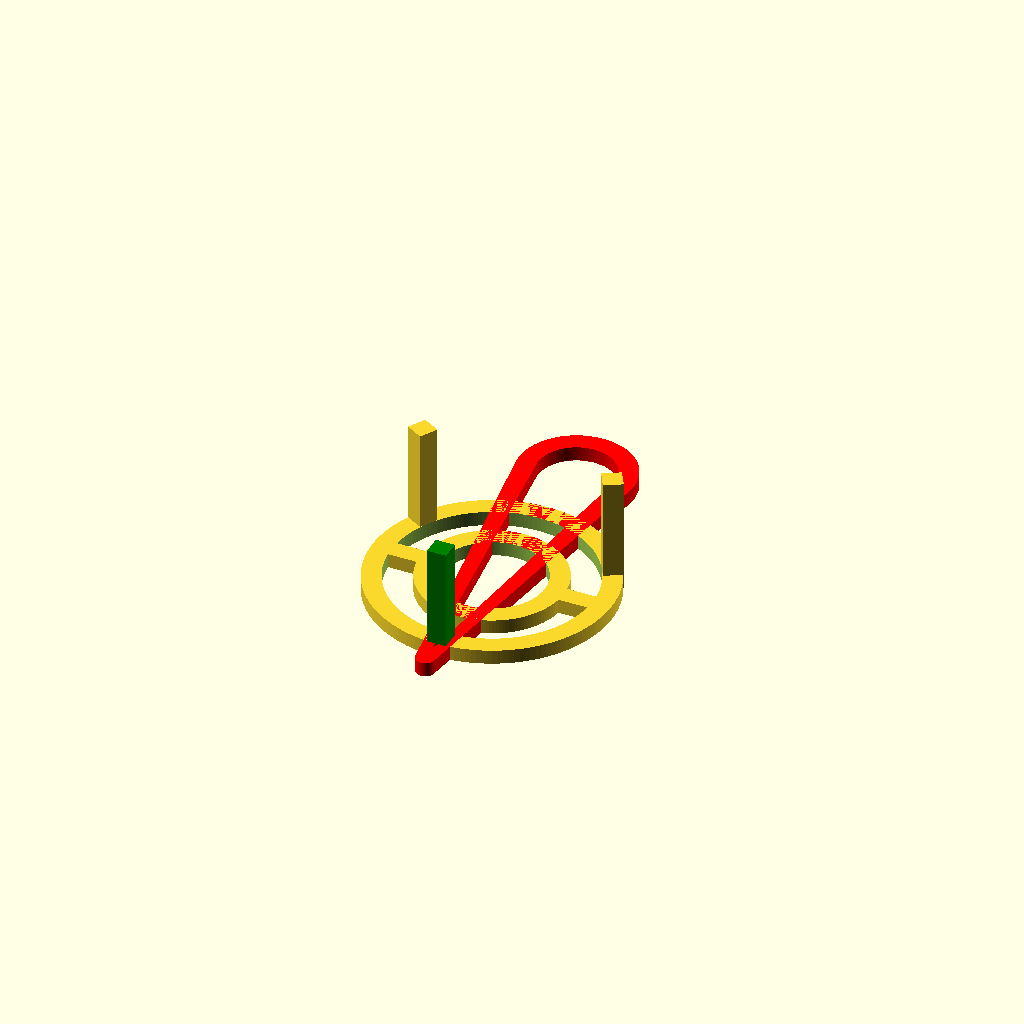
Cell 1: rendered with the file's own defaults.
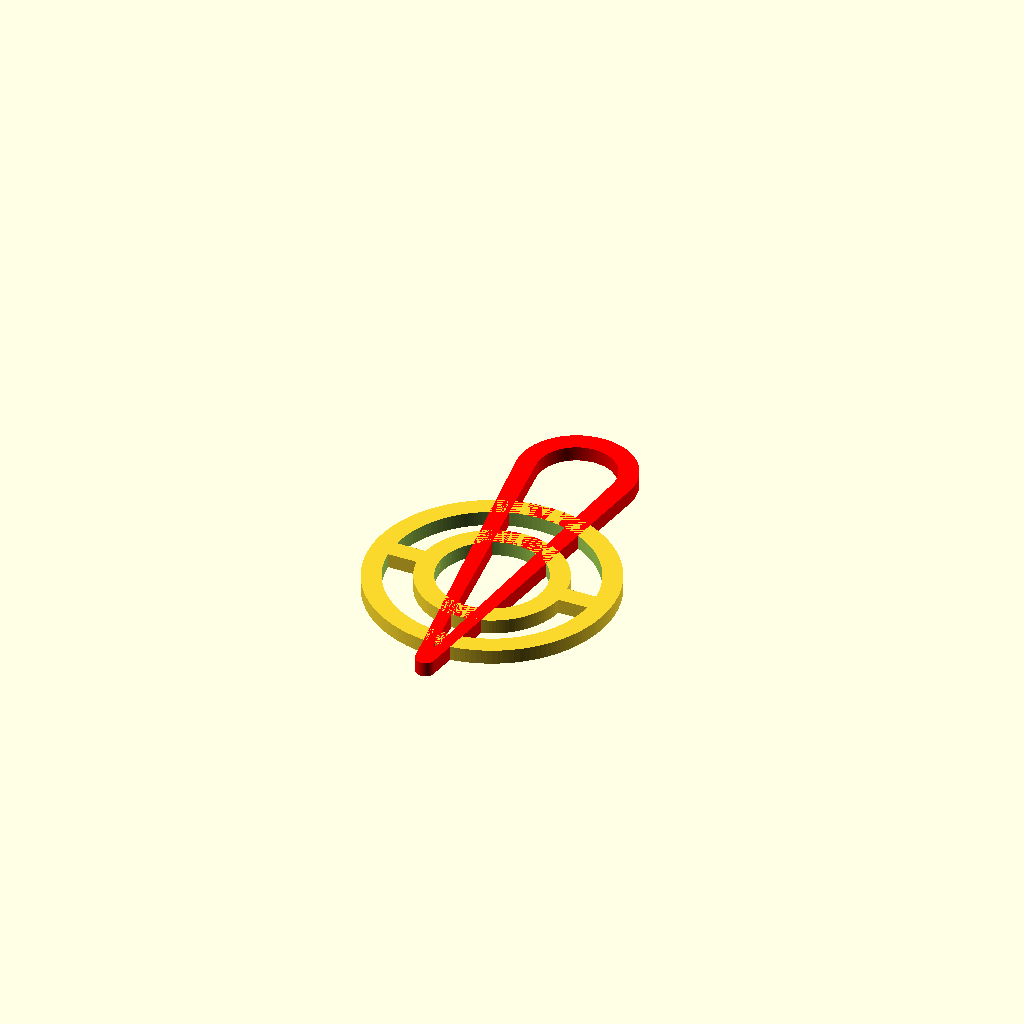
Cell 2: the same model with rod = 0.
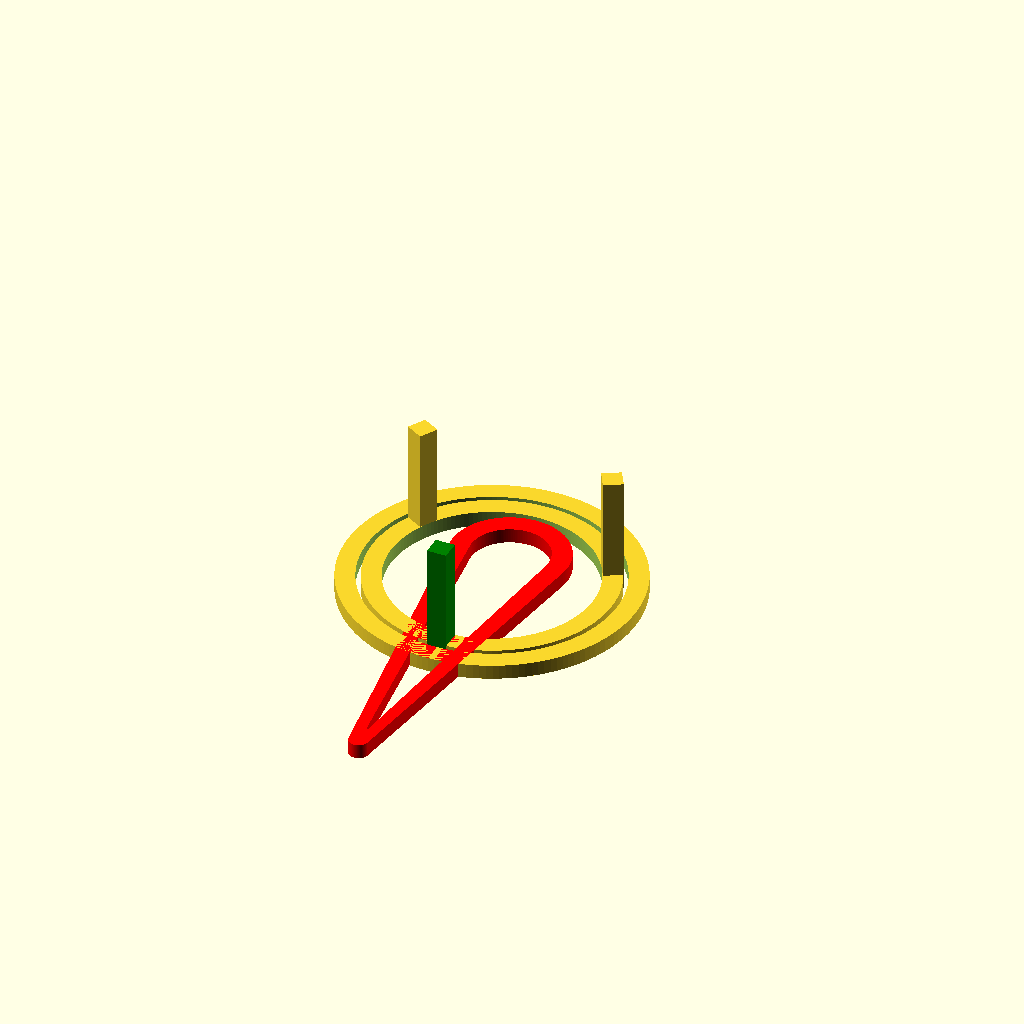
Cell 3 — Diameter set to 6, the other parameters unchanged.
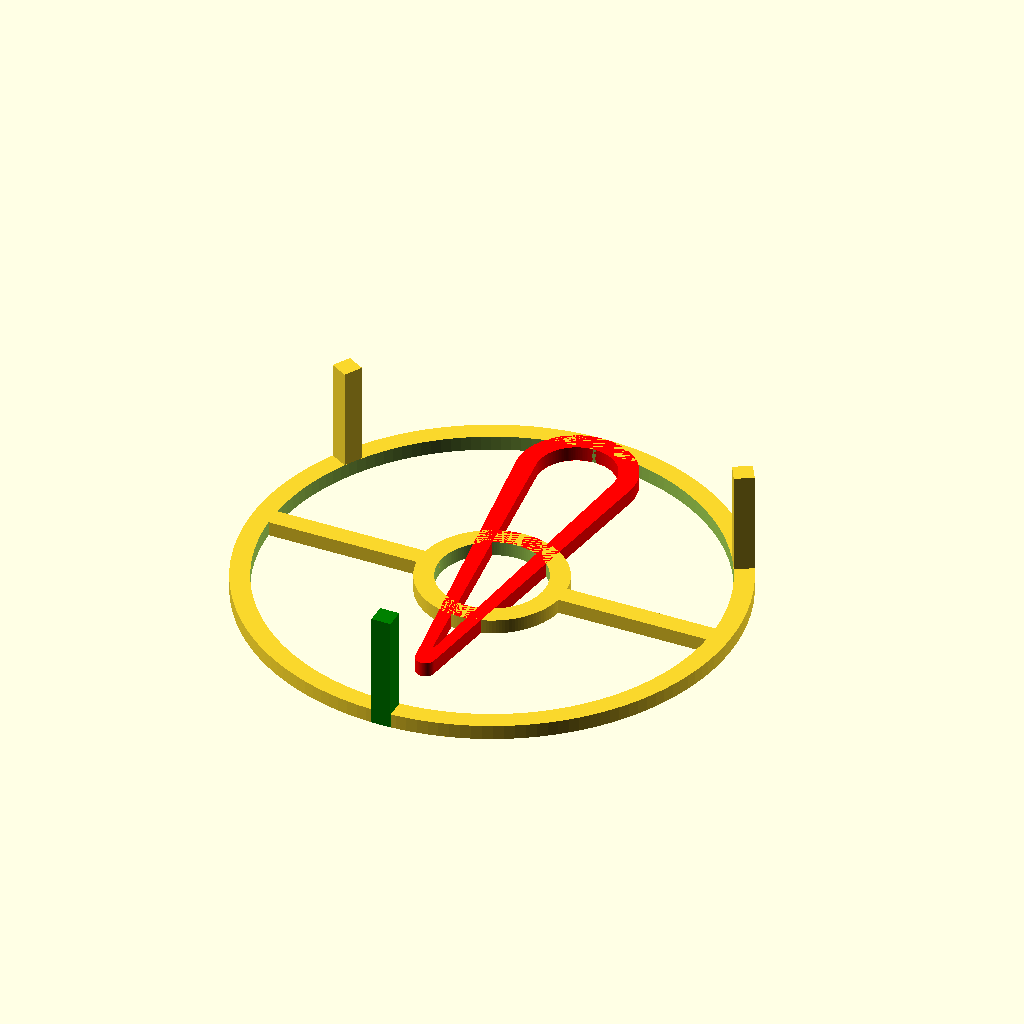
Cell 4 — Diameter2 set to 10, the other parameters unchanged.
All cells are drawn from one camera (rotation 55°, 0°, 25°, orthographic, colour scheme Cornfield), so only the parameter changes between them.
The OpenSCAD source (inputs/thingiverse/files/thing-2323568/files/warhammerTemplates.scad):
 
/* [Shape] */
Diameter=3; 
Diameter2=5; 
Height=0.3; 
Thickness=0.4; 
Unit=1;// [0:mm, 1:inch]

/* [Flamethrower] */
Flamethrower=0;// [0:No, 1:Yes]
FlameSmallDiameter=0.4; 
FlameLargeDiameter=2.4; 
FlamethrowerWidth=8; 

/* [add Rod] */
rod=1;// [0:No, 1:Yes]
rodHeight=2;
 
/* [Hidden] */
d2=Unit==0?Diameter2:(Diameter2*25.4);  
d1=Unit==0?Diameter:(Diameter*25.4);  
t=Unit==0?Diameter:(Thickness*25.4);  
h=Unit==0?Height:(Height*25.4);  
sd=Unit==0?FlameSmallDiameter:(FlameSmallDiameter*25.4);  
ld=Unit==0?FlameLargeDiameter:(FlameLargeDiameter*25.4);  
rh=(Unit==0?rodHeight:(rodHeight*25.4))+t;  
fw=(Unit==0?FlamethrowerWidth:(FlamethrowerWidth*25.4))-ld/2;   
useRod = rod != 0; 
 
 off=-90;
$fn=150; 

     difference() {
        cylinder(d=d1 ,h=h);
        translate([0,0,-1]) 
        cylinder(d=d1- t*2,h=h+2);
    }
     difference() {
        cylinder(d=d2,h=h);
        translate([0,0,-1]) 
        cylinder(d=d2- t*2,h=h+2);
    } 
    rotate([0,0,0])
    translate([d1/2-t,-t/2,0])
    cube([d2/2-d1/2,t,h]);
    rotate([0,0,180])
    translate([d1/2-t,-t/2,0])
    cube([d2/2-d1/2,t,h]);
    
    translate([0,-d1,0])
color("red")
    difference() {
    flamethrower(sd,ld ,fw,0,0);
    flamethrower(1,ld - t*2,fw,23,t);
    } 
    if(rod==1)
    {
color("green")
    rotate([0,0,off])
    translate([d2/2-t,-t/2,0])
    cube([t,t,rh]);
    rotate([0,0,off+120])
    translate([d2/2-t,-t/2,0])
    cube([t,t,rh]);
    rotate([0,0,off-120])
    translate([d2/2-t,-t/2,0])
    cube([t,t,rh]);
        
    }
    module flamethrower(df,df2,width,off,off2)
    {
        hull()
        {
        translate([0,off2,-off/2]) 
        cylinder(d=df,h=h+off);
        translate([0,width,0]) 
        cylinder(d=df2,h=h+off);
        }
    }
Customizer parameters (derived from the source; name, type, default, range or options):
Diameter: number, default 3
Diameter2: number, default 5
Height: number, default 0.3
Thickness: number, default 0.4
Unit: number, default 1, options 0, 1
Flamethrower: number, default 0, options 0, 1
FlameSmallDiameter: number, default 0.4
FlameLargeDiameter: number, default 2.4
FlamethrowerWidth: number, default 8
rod: number, default 1, options 0, 1
rodHeight: number, default 2
